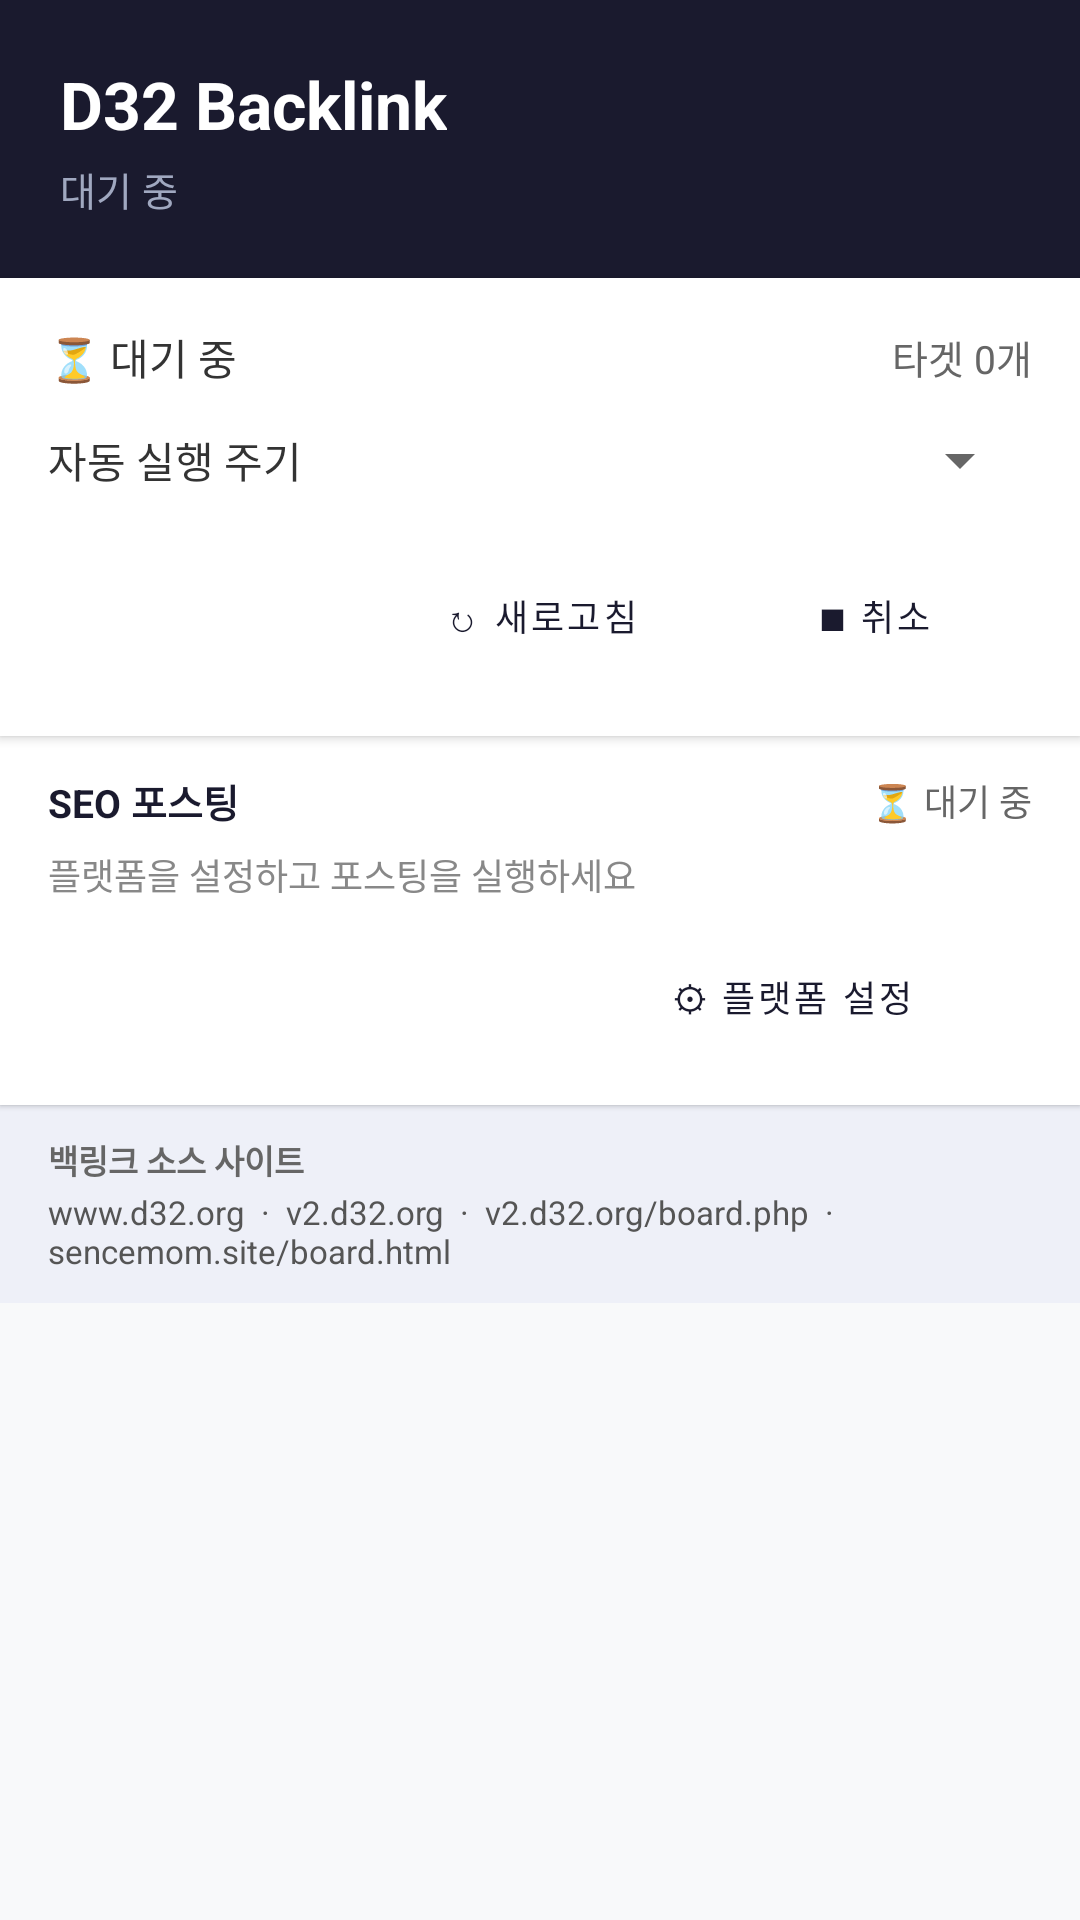

Layout XML and referenced resources for this Android screen:
<!-- AndroidManifest.xml: application theme Theme.D32Backlink -->
<!-- res/layout/activity_main.xml -->
<?xml version="1.0" encoding="utf-8"?>
<LinearLayout xmlns:android="http://schemas.android.com/apk/res/android"
    android:layout_width="match_parent"
    android:layout_height="match_parent"
    android:orientation="vertical"
    android:background="#F8F9FA">

    
    <LinearLayout
        android:layout_width="match_parent"
        android:layout_height="wrap_content"
        android:orientation="vertical"
        android:background="#1A1A2E"
        android:padding="20dp">

        <TextView
            android:layout_width="wrap_content"
            android:layout_height="wrap_content"
            android:text="D32 Backlink"
            android:textColor="#FFFFFF"
            android:textSize="22sp"
            android:textStyle="bold" />

        <TextView
            android:id="@+id/tvStatus"
            android:layout_width="wrap_content"
            android:layout_height="wrap_content"
            android:text="대기 중"
            android:textColor="#A0A8C0"
            android:textSize="13sp"
            android:layout_marginTop="4dp"/>
    </LinearLayout>

    
    <LinearLayout
        android:layout_width="match_parent"
        android:layout_height="wrap_content"
        android:orientation="vertical"
        android:background="#FFFFFF"
        android:padding="16dp"
        android:elevation="2dp">

        
        <LinearLayout
            android:layout_width="match_parent"
            android:layout_height="wrap_content"
            android:orientation="horizontal"
            android:gravity="center_vertical"
            android:layout_marginBottom="12dp">

            <TextView
                android:id="@+id/tvWorkState"
                android:layout_width="0dp"
                android:layout_height="wrap_content"
                android:layout_weight="1"
                android:text="⏳ 대기 중"
                android:textSize="14sp"
                android:textColor="#333"/>

            <TextView
                android:id="@+id/tvTargetCount"
                android:layout_width="wrap_content"
                android:layout_height="wrap_content"
                android:text="타겟 0개"
                android:textSize="13sp"
                android:textColor="#666"/>
        </LinearLayout>

        
        <LinearLayout
            android:layout_width="match_parent"
            android:layout_height="wrap_content"
            android:orientation="horizontal"
            android:gravity="center_vertical"
            android:layout_marginBottom="12dp">

            <TextView
                android:layout_width="0dp"
                android:layout_height="wrap_content"
                android:layout_weight="1"
                android:text="자동 실행 주기"
                android:textSize="14sp"
                android:textColor="#333"/>

            <Spinner
                android:id="@+id/spinnerInterval"
                android:layout_width="120dp"
                android:layout_height="wrap_content"/>
        </LinearLayout>

        
        <LinearLayout
            android:layout_width="match_parent"
            android:layout_height="wrap_content"
            android:orientation="horizontal"
            android:gravity="center"
            android:layout_marginTop="4dp">

            <Button
                android:id="@+id/btnRunNow"
                style="@style/Widget.MaterialComponents.Button"
                android:layout_width="0dp"
                android:layout_height="wrap_content"
                android:layout_weight="1"
                android:text="▶ 실행"
                android:textSize="12sp"
                android:insetTop="0dp"
                android:insetBottom="0dp"
                android:paddingTop="10dp"
                android:paddingBottom="10dp"
                android:backgroundTint="#1A1A2E"/>

            <View android:layout_width="6dp" android:layout_height="1dp"/>

            <Button
                android:id="@+id/btnReload"
                style="@style/Widget.MaterialComponents.Button.OutlinedButton"
                android:layout_width="0dp"
                android:layout_height="wrap_content"
                android:layout_weight="1"
                android:text="↻ 새로고침"
                android:textSize="12sp"
                android:insetTop="0dp"
                android:insetBottom="0dp"
                android:paddingTop="10dp"
                android:paddingBottom="10dp"/>

            <View android:layout_width="6dp" android:layout_height="1dp"/>

            <Button
                android:id="@+id/btnCancel"
                style="@style/Widget.MaterialComponents.Button.OutlinedButton"
                android:layout_width="0dp"
                android:layout_height="wrap_content"
                android:layout_weight="1"
                android:text="■ 취소"
                android:textSize="12sp"
                android:insetTop="0dp"
                android:insetBottom="0dp"
                android:paddingTop="10dp"
                android:paddingBottom="10dp"/>
        </LinearLayout>

        <ProgressBar
            android:id="@+id/progressBar"
            style="?android:attr/progressBarStyleHorizontal"
            android:layout_width="match_parent"
            android:layout_height="4dp"
            android:layout_marginTop="12dp"
            android:indeterminate="true"
            android:visibility="gone"
            android:progressTint="#1A1A2E"/>
    </LinearLayout>

    
    <LinearLayout
        android:layout_width="match_parent"
        android:layout_height="wrap_content"
        android:orientation="vertical"
        android:background="#FFFFFF"
        android:paddingHorizontal="16dp"
        android:paddingVertical="12dp"
        android:elevation="1dp">

        <LinearLayout
            android:layout_width="match_parent"
            android:layout_height="wrap_content"
            android:orientation="horizontal"
            android:gravity="center_vertical"
            android:layout_marginBottom="6dp">

            <TextView
                android:layout_width="0dp"
                android:layout_height="wrap_content"
                android:layout_weight="1"
                android:text="SEO 포스팅"
                android:textSize="13sp"
                android:textStyle="bold"
                android:textColor="#1A1A2E"/>

            <TextView
                android:id="@+id/tvPostWorkState"
                android:layout_width="wrap_content"
                android:layout_height="wrap_content"
                android:text="⏳ 대기 중"
                android:textSize="12sp"
                android:textColor="#666"/>
        </LinearLayout>

        <TextView
            android:id="@+id/tvPostStatus"
            android:layout_width="match_parent"
            android:layout_height="wrap_content"
            android:text="플랫폼을 설정하고 포스팅을 실행하세요"
            android:textSize="12sp"
            android:textColor="#888"
            android:layout_marginBottom="8dp"/>

        <LinearLayout
            android:layout_width="match_parent"
            android:layout_height="wrap_content"
            android:orientation="horizontal">

            <Button
                android:id="@+id/btnPostNow"
                style="@style/Widget.MaterialComponents.Button"
                android:layout_width="0dp"
                android:layout_height="wrap_content"
                android:layout_weight="1"
                android:text="▶ 포스팅"
                android:textSize="12sp"
                android:backgroundTint="#2563EB"
                android:insetTop="0dp"
                android:insetBottom="0dp"
                android:paddingTop="10dp"
                android:paddingBottom="10dp"/>

            <View android:layout_width="8dp" android:layout_height="1dp"/>

            <Button
                android:id="@+id/btnPlatformSettings"
                style="@style/Widget.MaterialComponents.Button.OutlinedButton"
                android:layout_width="0dp"
                android:layout_height="wrap_content"
                android:layout_weight="1"
                android:text="⚙ 플랫폼 설정"
                android:textSize="12sp"
                android:insetTop="0dp"
                android:insetBottom="0dp"
                android:paddingTop="10dp"
                android:paddingBottom="10dp"/>
        </LinearLayout>
    </LinearLayout>

    
    <LinearLayout
        android:layout_width="match_parent"
        android:layout_height="wrap_content"
        android:orientation="vertical"
        android:background="#EEF0F8"
        android:paddingHorizontal="16dp"
        android:paddingVertical="10dp">

        <TextView
            android:layout_width="wrap_content"
            android:layout_height="wrap_content"
            android:text="백링크 소스 사이트"
            android:textSize="11sp"
            android:textColor="#666"
            android:textStyle="bold"/>

        <TextView
            android:layout_width="wrap_content"
            android:layout_height="wrap_content"
            android:text="www.d32.org  ·  v2.d32.org  ·  v2.d32.org/board.php  ·  sencemom.site/board.html"
            android:textSize="11sp"
            android:textColor="#555"
            android:layout_marginTop="2dp"/>
    </LinearLayout>

    
    <androidx.recyclerview.widget.RecyclerView
        android:id="@+id/recyclerView"
        android:layout_width="match_parent"
        android:layout_height="0dp"
        android:layout_weight="1"
        android:clipToPadding="false"
        android:padding="8dp"/>

</LinearLayout>
<!-- resources referenced by this layout -->
<resources>
  <style name="Theme.D32Backlink" parent="Theme.MaterialComponents.DayNight.DarkActionBar">
          <item name="colorPrimary">#1A1A2E</item>
          <item name="colorPrimaryVariant">#16213E</item>
          <item name="colorOnPrimary">#FFFFFF</item>
          <item name="colorSecondary">#E94560</item>
          <item name="colorOnSecondary">#FFFFFF</item>
          <item name="android:windowBackground">#F8F9FA</item>
          <item name="windowActionBar">false</item>
          <item name="windowNoTitle">true</item>
      </style>
</resources>
